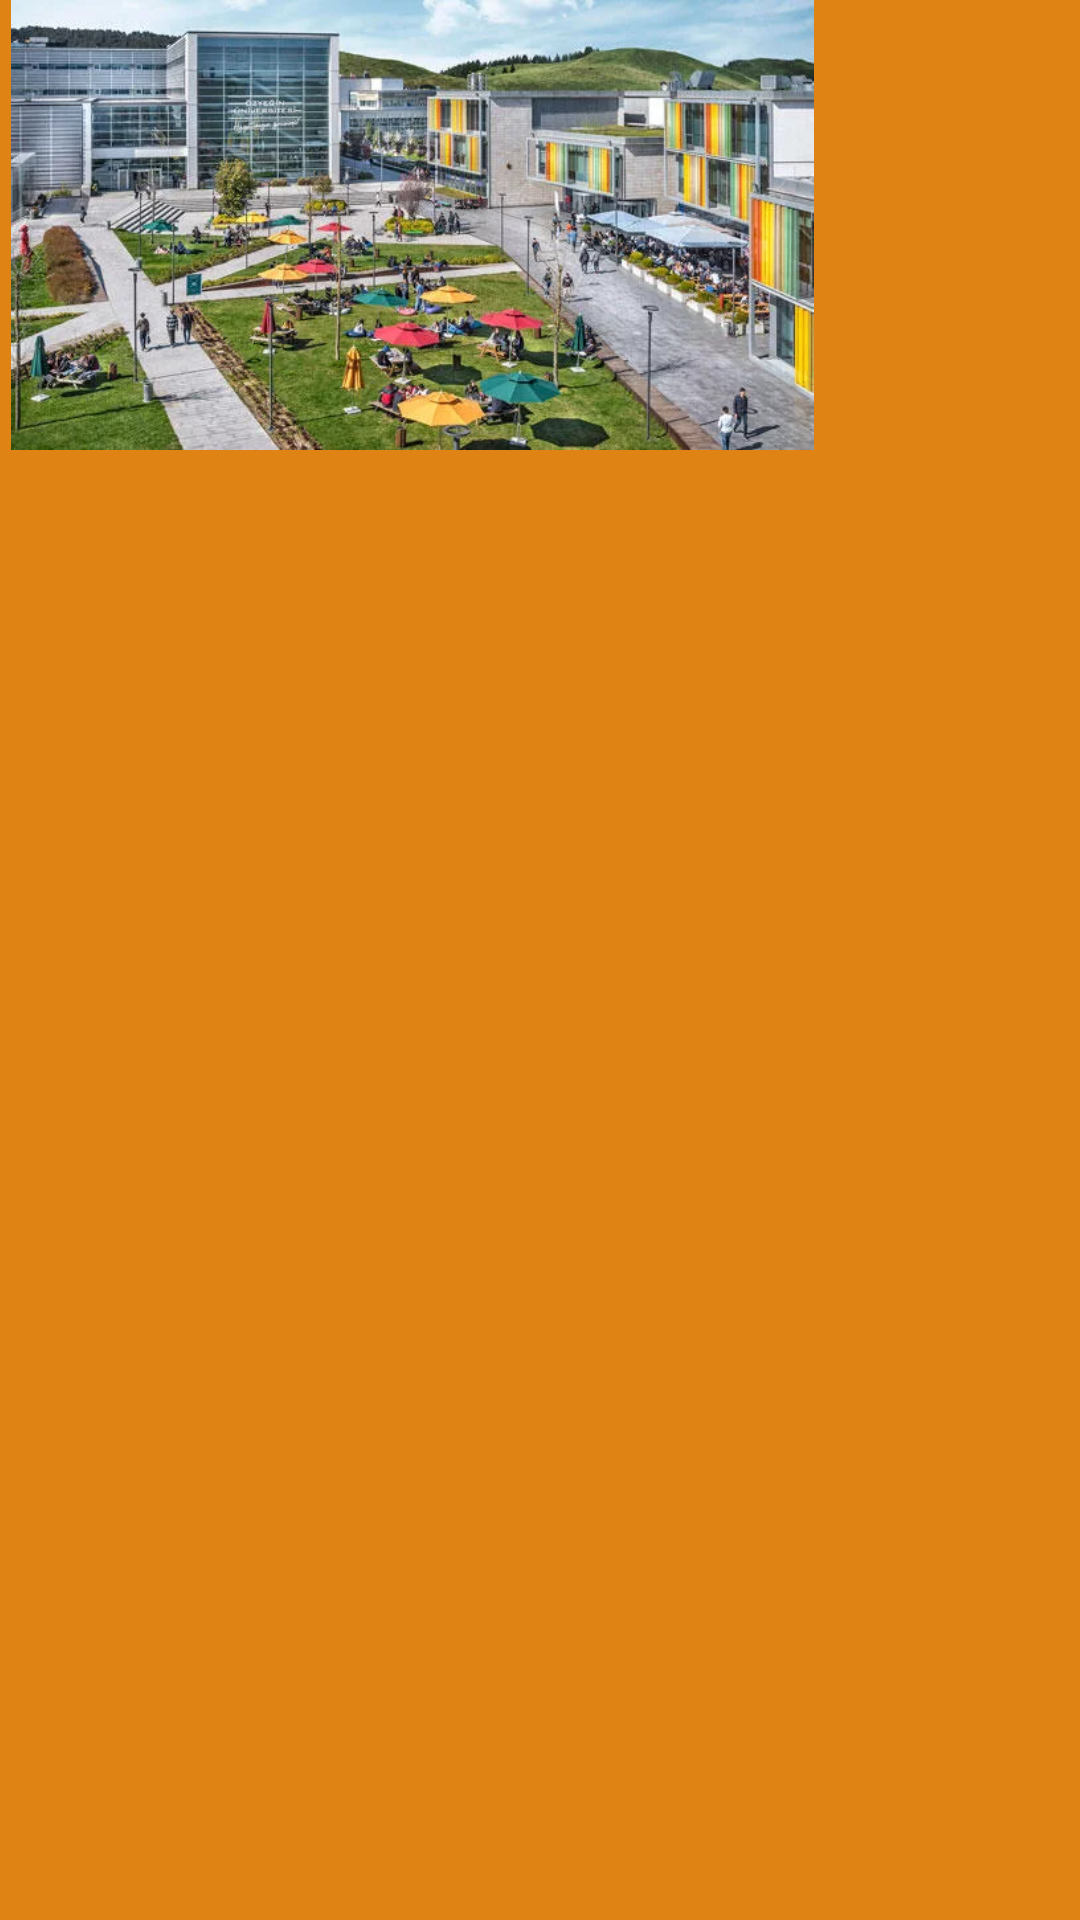

This screen was rendered from an Android layout file. Write that file and the resources it references.
<!-- AndroidManifest.xml: application theme Theme.WeatherApp -->
<!-- res/layout/nav_header.xml -->
<?xml version="1.0" encoding="utf-8"?>
<androidx.constraintlayout.widget.ConstraintLayout xmlns:android="http://schemas.android.com/apk/res/android"
    android:layout_width="wrap_content"
    android:layout_height="150dp"
    xmlns:app="http://schemas.android.com/apk/res-auto">

    <ImageView
        android:layout_width="275dp"
        android:layout_height="150dp"
        android:src="@drawable/ozupicture"
        app:layout_constraintStart_toStartOf="parent"
        app:layout_constraintTop_toTopOf="parent" />


</androidx.constraintlayout.widget.ConstraintLayout>
<!-- resources referenced by this layout -->
<resources>
  <!-- drawable ozupicture: png bitmap (drawable, 62018 bytes) -->
  <style name="Theme.WeatherApp" parent="Theme.MaterialComponents.DayNight">
          
          <item name="colorPrimary">@color/purple</item>
          <item name="colorPrimaryVariant">@color/purple_variant</item>
          <item name="colorOnPrimary">@color/white</item>
          
          <item name="colorSecondary">@color/orange</item>
          <item name="colorSecondaryVariant">@color/orange_variant</item>
          <item name="colorOnSecondary">@color/white</item>
          
          <item name="android:statusBarColor">@color/orange</item>
          
          <item name="android:background">@color/orange</item>
          <item name="colorSurface">@color/purple_500</item>
          <item name="colorOnSurface">@color/white</item>
          <item name="android:windowLightStatusBar" tools:targetApi="m">true</item>
      </style>
  <color name="purple">#673AB7</color>
  <color name="purple_variant">#9270CD</color>
  <color name="white">#FFFFFFFF</color>
  <color name="orange">#DF8414</color>
  <color name="orange_variant">#F8B563</color>
  <color name="purple_500">#FF6200EE</color>
</resources>
